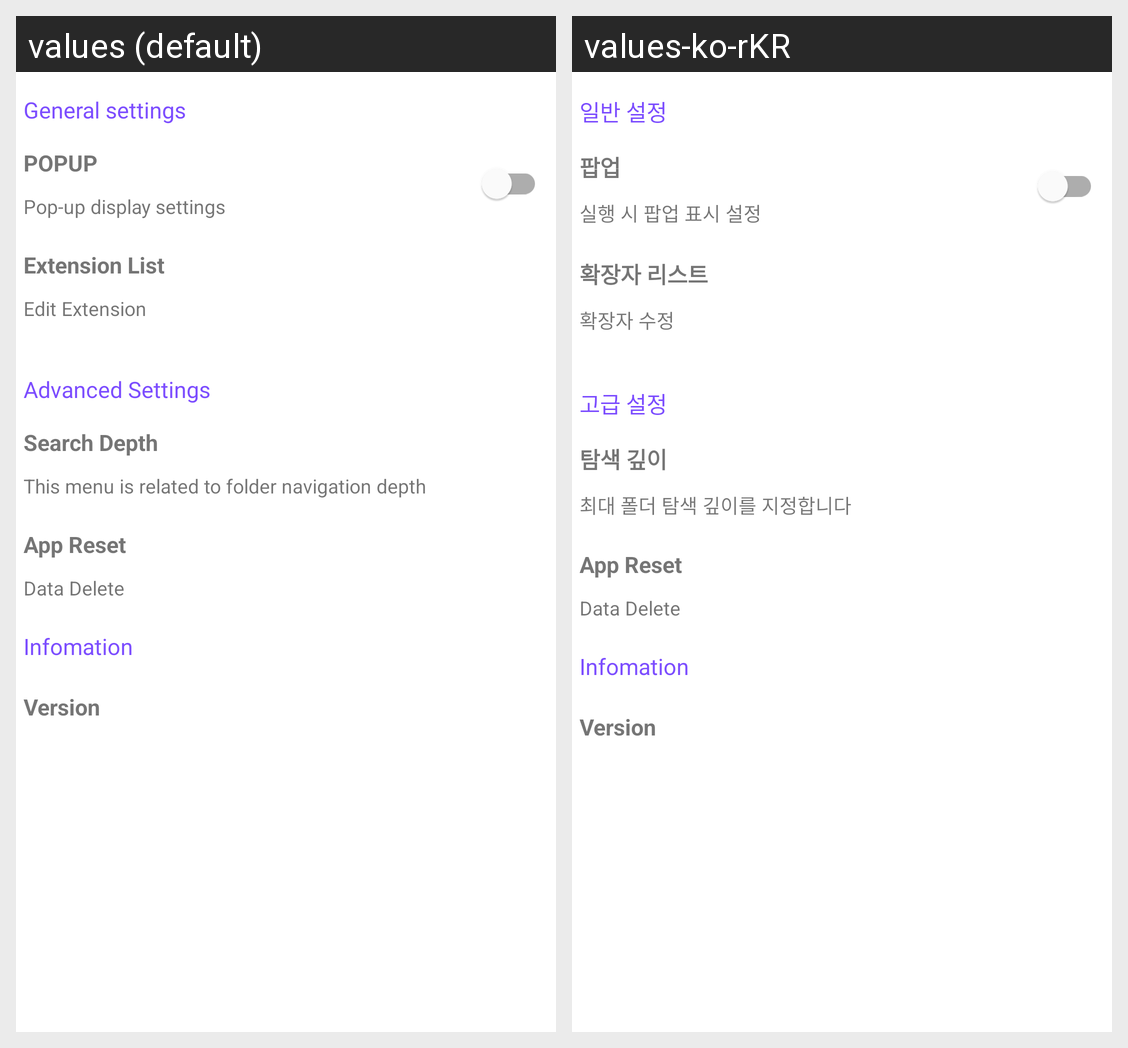

Locale-by-locale string values for the Android screen shown in this grid:
Android screen res/layout/fragment_main_setting_list.xml rendered under 2 locales, left to right: values (default), values-ko-rKR. Device: Nexus 5 (rendered at 1080×1920; each locale shown at half size, 540×960, under a caption strip naming it); theme Theme.Move.
Strings drawn on this screen, with the default value and each locale's value (text and hints the layout hard-codes, and strings that could not be matched under every locale, appear in the picture but are not listed):

general_settings
  values: General settings
  values-ko-rKR: 일반 설정

popup_view
  values: POPUP
  values-ko-rKR: 팝업

start_button_click_not_popup_show
  values: Pop-up display settings
  values-ko-rKR: 실행 시 팝업 표시 설정

extension_list
  values: Extension List
  values-ko-rKR: 확장자 리스트

edit_extension
  values: Edit Extension
  values-ko-rKR: 확장자 수정

advanced_settings
  values: Advanced Settings
  values-ko-rKR: 고급 설정

search_depth
  values: Search Depth
  values-ko-rKR: 탐색 깊이

setting_depth_description
  values: This menu is related to folder navigation depth
  values-ko-rKR: 최대 폴더 탐색 깊이를 지정합니다
